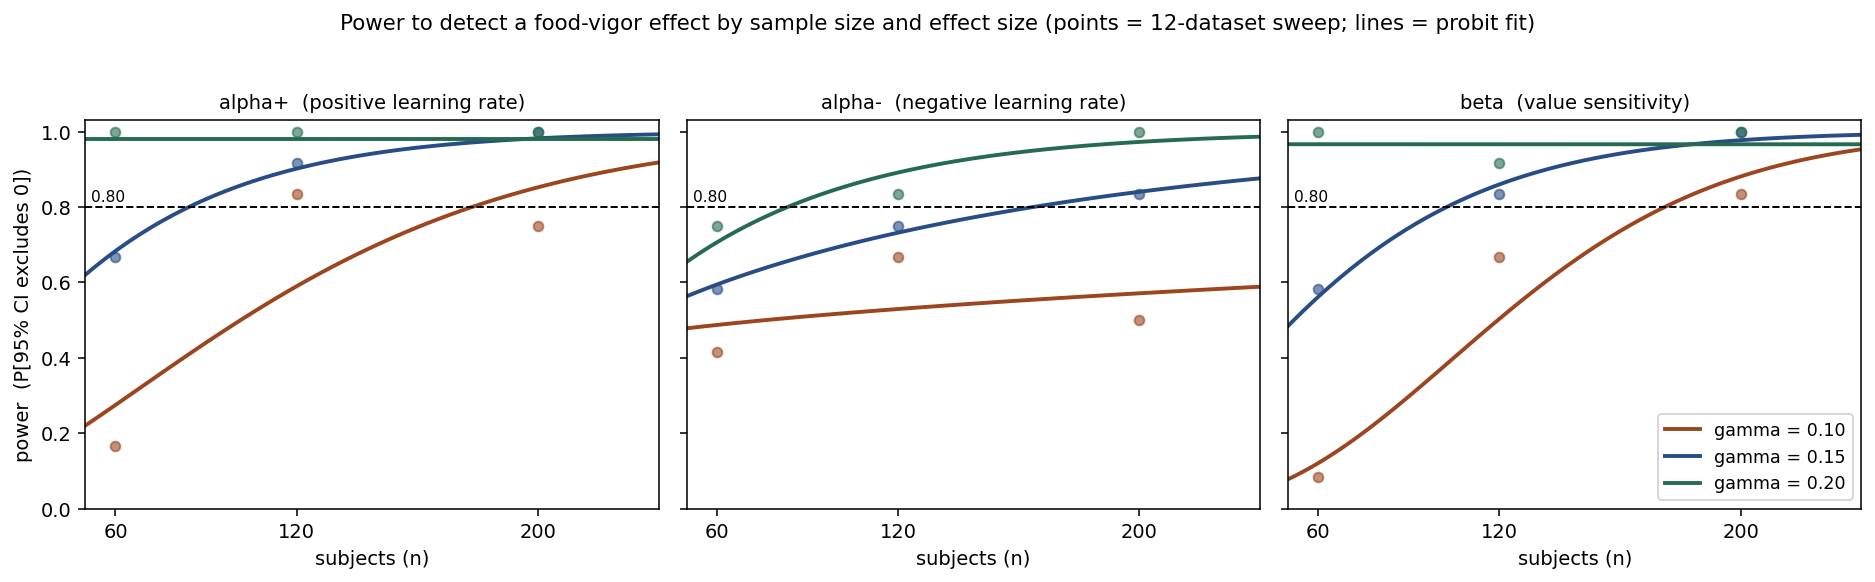

The table this chart was drawn from, first rows:
gamma, n, param, power
0.1, 60, alpha_pos, 0.1667
0.1, 60, alpha_neg, 0.4167
0.1, 60, beta, 0.08333
0.1, 120, alpha_pos, 0.8333
0.1, 120, alpha_neg, 0.6667
0.1, 120, beta, 0.6667
0.1, 200, alpha_pos, 0.75
0.1, 200, alpha_neg, 0.5
0.1, 200, beta, 0.8333
0.15, 60, alpha_pos, 0.6667
0.15, 60, alpha_neg, 0.5833
0.15, 60, beta, 0.5833
0.15, 120, alpha_pos, 0.9167
0.15, 120, alpha_neg, 0.75
0.15, 120, beta, 0.8333
0.15, 200, alpha_pos, 1.0
0.15, 200, alpha_neg, 0.8333
0.15, 200, beta, 1.0
0.2, 60, alpha_pos, 1.0
0.2, 60, alpha_neg, 0.75
0.2, 60, beta, 1.0
0.2, 120, alpha_pos, 1.0
0.2, 120, alpha_neg, 0.8333
0.2, 120, beta, 0.9167
0.2, 200, alpha_pos, 1.0
0.2, 200, alpha_neg, 1.0
0.2, 200, beta, 1.0
